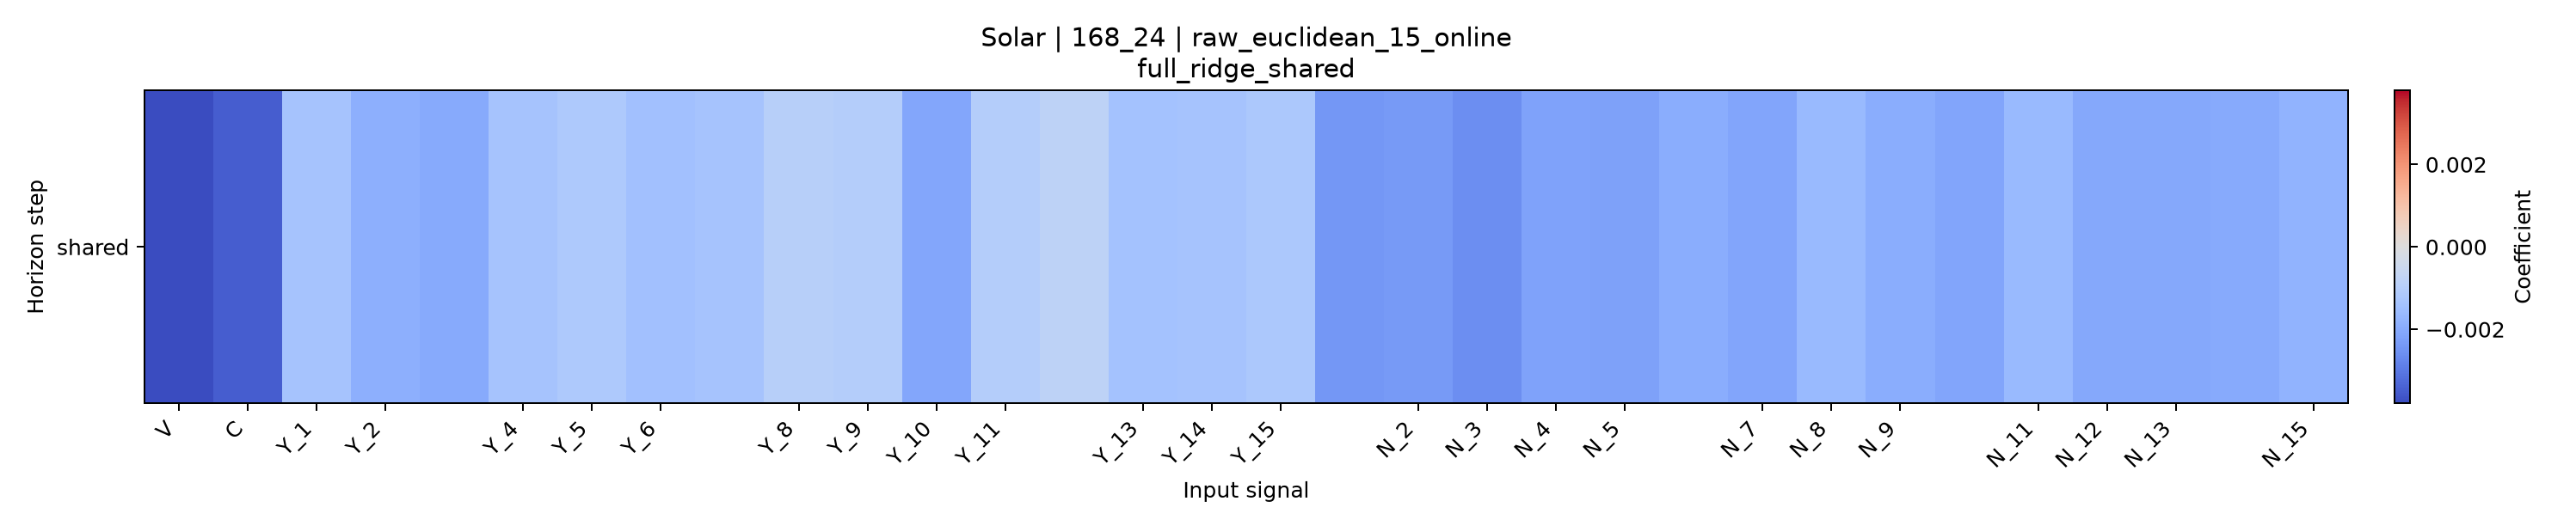

Values plotted in this chart, from the file beside it:
horizon, V, C, Y_1, Y_2, Y_3, Y_4, Y_5, Y_6, Y_7, Y_8, Y_9, Y_10, Y_11, Y_12, Y_13, Y_14, Y_15, N_1, N_2, N_3, N_4, N_5, N_6
shared, -0.003799, -0.003478, -0.001349, -0.001886, -0.002, -0.001363, -0.001174, -0.001452, -0.001345, -0.0009791, -0.001011, -0.002081, -0.001019, -0.0008106, -0.001387, -0.001343, -0.001206, -0.002413, -0.002374, -0.002608, -0.002187, -0.002221, -0.001941
